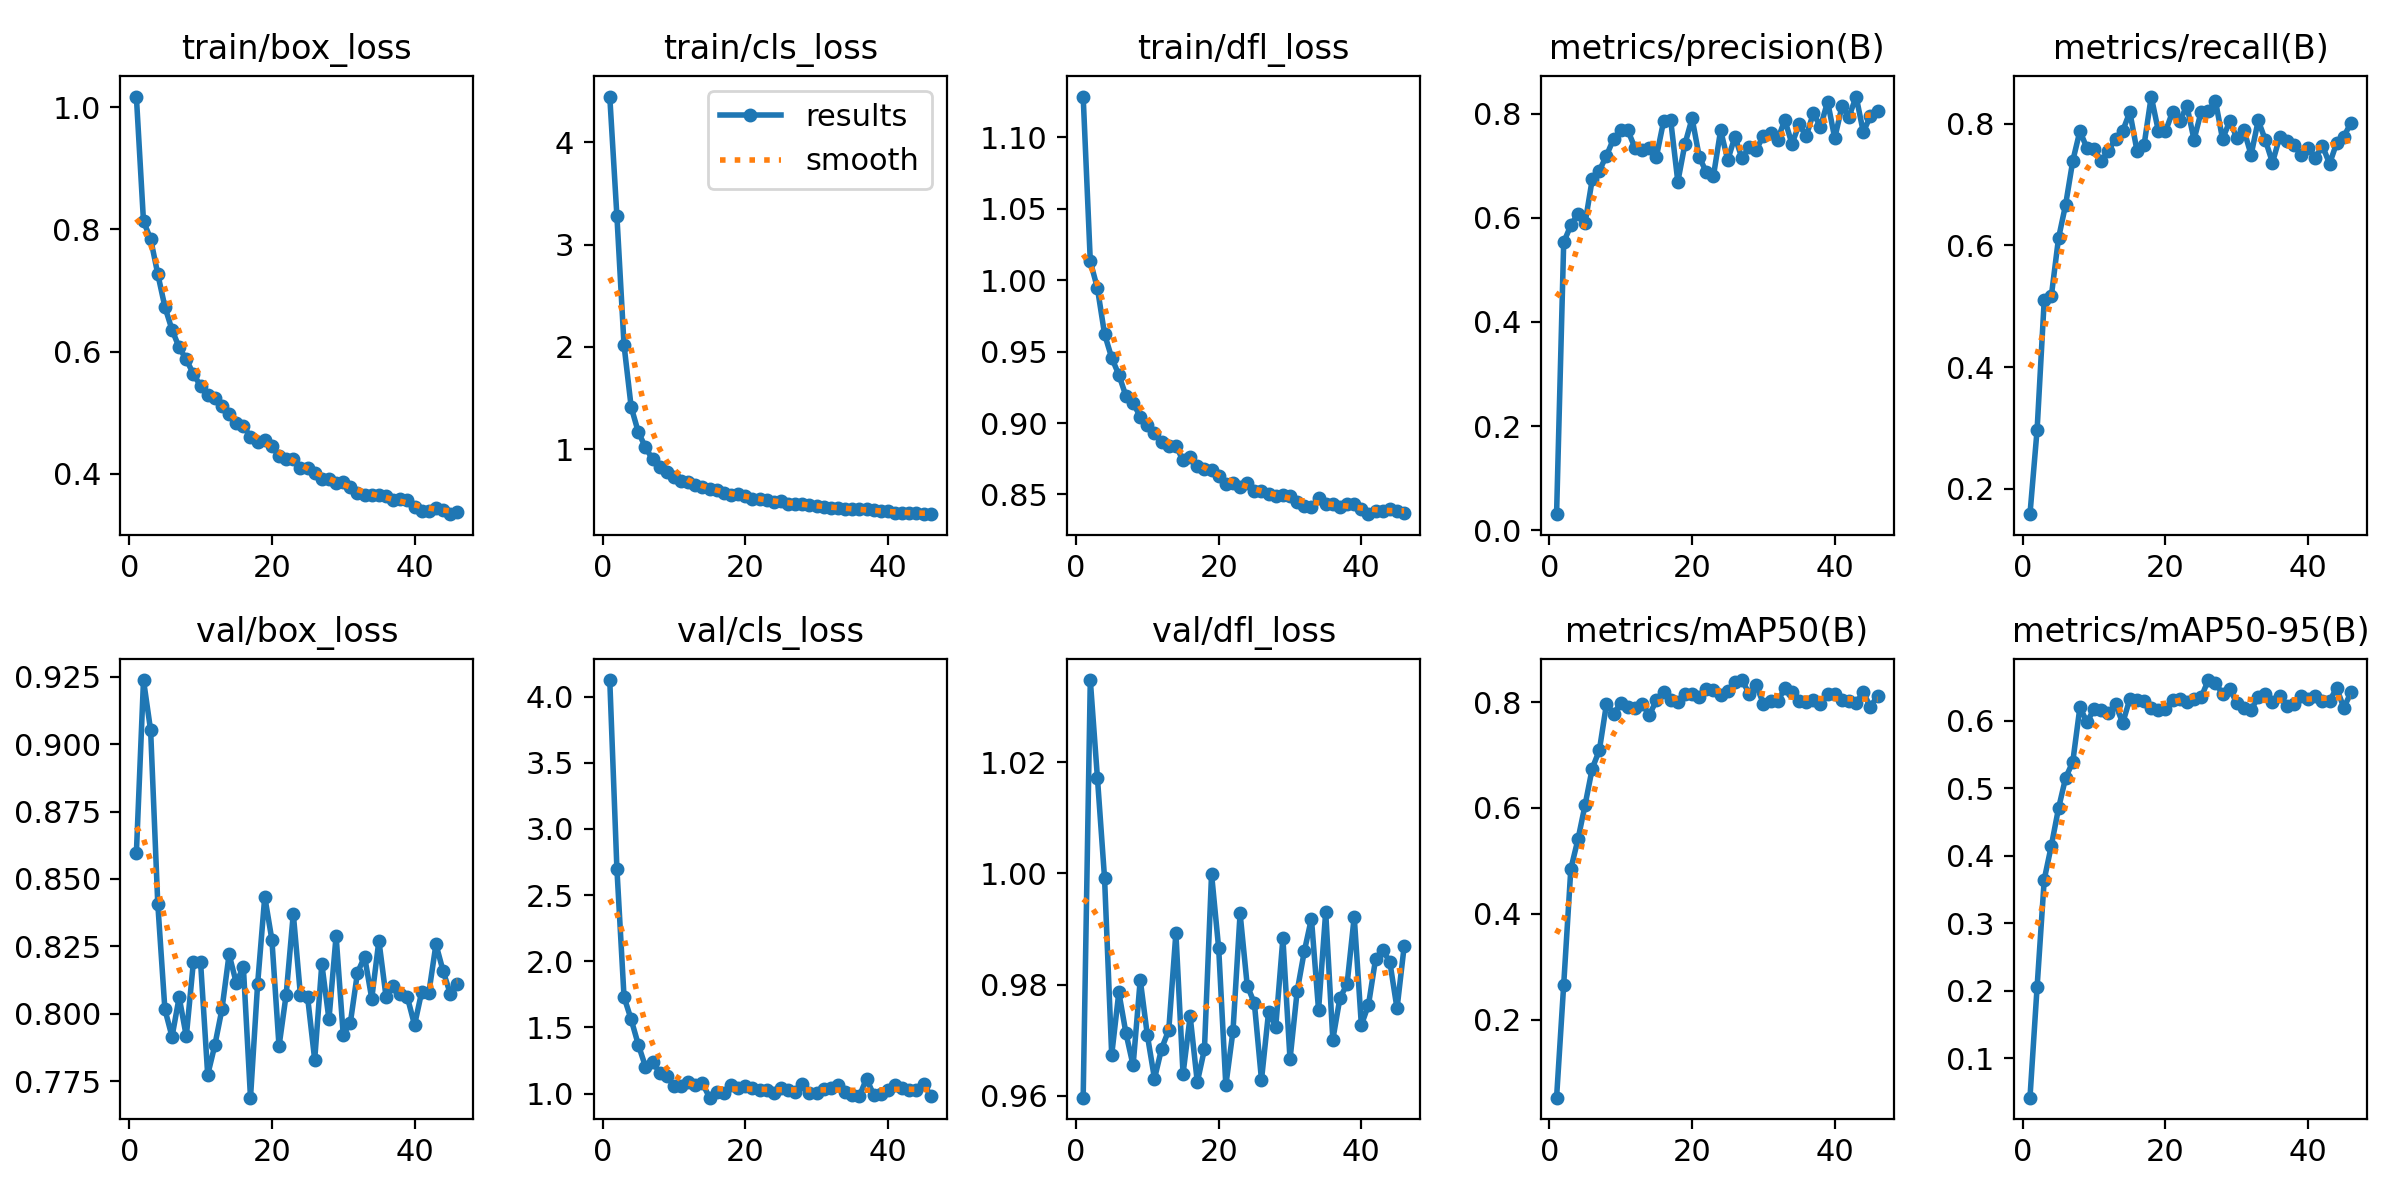

Source data for this figure (header and first rows):
epoch, time, train/box_loss, train/cls_loss, train/dfl_loss, metrics/precision(B), metrics/recall(B), metrics/mAP50(B), metrics/mAP50-95(B), val/box_loss, val/cls_loss, val/dfl_loss, lr/pg0, lr/pg1, lr/pg2
1, 27.73, 1.017, 4.446, 1.129, 0.0313, 0.1579, 0.05331, 0.04143, 0.8596, 4.124, 0.9597, 9.69574e-05, 9.69574e-05, 9.69574e-05
2, 35.52, 0.813, 3.278, 1.013, 0.5529, 0.2968, 0.2666, 0.2054, 0.9238, 2.699, 1.035, 0.000193, 0.000193, 0.000193
3, 43.08, 0.7844, 2.017, 0.9943, 0.5855, 0.5105, 0.4851, 0.3645, 0.9051, 1.73, 1.017, 0.0002872, 0.0002872, 0.0002872
4, 50.63, 0.727, 1.413, 0.9622, 0.6079, 0.5173, 0.5408, 0.4148, 0.8409, 1.56, 0.9991, 0.0002853, 0.0002853, 0.0002853
5, 58.16, 0.6731, 1.168, 0.9456, 0.5899, 0.6117, 0.6059, 0.4698, 0.8016, 1.369, 0.9674, 0.0002824, 0.0002824, 0.0002824
6, 65.62, 0.6356, 1.021, 0.9338, 0.6736, 0.6672, 0.6745, 0.5152, 0.7915, 1.204, 0.9786, 0.0002794, 0.0002794, 0.0002794
7, 73.3, 0.6067, 0.9016, 0.9189, 0.6905, 0.7391, 0.7091, 0.5386, 0.8062, 1.242, 0.9712, 0.0002765, 0.0002765, 0.0002765
8, 80.89, 0.5871, 0.8284, 0.914, 0.7193, 0.7883, 0.7965, 0.6196, 0.7916, 1.155, 0.9655, 0.0002736, 0.0002736, 0.0002736
9, 88.43, 0.5632, 0.7751, 0.9046, 0.7516, 0.7598, 0.7779, 0.5974, 0.8194, 1.134, 0.9809, 0.0002707, 0.0002707, 0.0002707
10, 95.92, 0.5438, 0.7287, 0.8983, 0.7679, 0.7588, 0.7982, 0.6176, 0.8192, 1.058, 0.9709, 0.0002678, 0.0002678, 0.0002678
11, 103.4, 0.5284, 0.6921, 0.8928, 0.7676, 0.7384, 0.79, 0.6161, 0.7774, 1.06, 0.9631, 0.0002649, 0.0002649, 0.0002649
12, 110.9, 0.5233, 0.6809, 0.8869, 0.7333, 0.7562, 0.7888, 0.6114, 0.7883, 1.091, 0.9685, 0.000262, 0.000262, 0.000262
13, 118.3, 0.5118, 0.6476, 0.8842, 0.7308, 0.7754, 0.797, 0.6242, 0.8017, 1.061, 0.9718, 0.0002591, 0.0002591, 0.0002591
14, 125.8, 0.4973, 0.633, 0.8839, 0.7338, 0.7884, 0.775, 0.5962, 0.8221, 1.076, 0.9893, 0.0002562, 0.0002562, 0.0002562
15, 133.3, 0.4832, 0.6099, 0.874, 0.7174, 0.8195, 0.8035, 0.632, 0.8115, 0.9688, 0.9639, 0.0002533, 0.0002533, 0.0002533
16, 140.8, 0.4782, 0.5978, 0.8764, 0.7849, 0.7561, 0.8189, 0.631, 0.8174, 1.013, 0.9743, 0.0002503, 0.0002503, 0.0002503
17, 148.3, 0.4604, 0.5719, 0.8697, 0.787, 0.7654, 0.8032, 0.6283, 0.7689, 1.002, 0.9625, 0.0002474, 0.0002474, 0.0002474
18, 155.7, 0.4515, 0.5514, 0.8681, 0.6691, 0.845, 0.7999, 0.6183, 0.8111, 1.068, 0.9684, 0.0002445, 0.0002445, 0.0002445
19, 163.2, 0.4548, 0.5604, 0.867, 0.7416, 0.7884, 0.8157, 0.6149, 0.8434, 1.041, 0.9999, 0.0002416, 0.0002416, 0.0002416
20, 170.7, 0.4452, 0.5423, 0.8631, 0.7908, 0.7877, 0.8153, 0.6177, 0.8274, 1.054, 0.9865, 0.0002387, 0.0002387, 0.0002387
21, 178.1, 0.4292, 0.5186, 0.8571, 0.717, 0.8201, 0.8088, 0.6303, 0.788, 1.044, 0.9619, 0.0002358, 0.0002358, 0.0002358
22, 185.6, 0.4247, 0.5096, 0.8579, 0.6869, 0.8047, 0.8246, 0.6324, 0.8071, 1.025, 0.9716, 0.0002329, 0.0002329, 0.0002329
23, 193.1, 0.4249, 0.503, 0.8555, 0.6808, 0.8296, 0.823, 0.6272, 0.8371, 1.028, 0.9928, 0.00023, 0.00023, 0.00023
24, 200.5, 0.4096, 0.4812, 0.8577, 0.7677, 0.774, 0.8131, 0.6325, 0.8069, 1.004, 0.9798, 0.0002271, 0.0002271, 0.0002271
25, 208, 0.4098, 0.4919, 0.8522, 0.7106, 0.8203, 0.8215, 0.6344, 0.8063, 1.042, 0.9767, 0.0002241, 0.0002241, 0.0002241
26, 215.4, 0.4021, 0.4694, 0.8521, 0.7555, 0.8211, 0.8385, 0.6599, 0.7829, 1.028, 0.9629, 0.0002212, 0.0002212, 0.0002212
27, 222.9, 0.3923, 0.468, 0.8506, 0.7138, 0.838, 0.8415, 0.656, 0.8185, 1.008, 0.9751, 0.0002183, 0.0002183, 0.0002183
28, 230.3, 0.3913, 0.4696, 0.8491, 0.7355, 0.7751, 0.8154, 0.6393, 0.798, 1.073, 0.9725, 0.0002154, 0.0002154, 0.0002154
29, 237.8, 0.3852, 0.4527, 0.8498, 0.7306, 0.8043, 0.832, 0.6466, 0.8289, 1.003, 0.9883, 0.0002125, 0.0002125, 0.0002125
30, 245.4, 0.3868, 0.4462, 0.8486, 0.7576, 0.7775, 0.7964, 0.6262, 0.7922, 1.002, 0.9666, 0.0002096, 0.0002096, 0.0002096
31, 253.5, 0.3783, 0.4397, 0.8447, 0.7617, 0.7897, 0.8016, 0.618, 0.7967, 1.035, 0.9788, 0.0002067, 0.0002067, 0.0002067
32, 261.6, 0.3682, 0.4294, 0.8421, 0.75, 0.749, 0.8015, 0.6161, 0.8153, 1.044, 0.986, 0.0002038, 0.0002038, 0.0002038
33, 269.3, 0.3652, 0.4277, 0.8411, 0.7877, 0.8057, 0.8261, 0.6342, 0.8212, 1.068, 0.9919, 0.0002009, 0.0002009, 0.0002009
34, 276.7, 0.3647, 0.4213, 0.8474, 0.7417, 0.7734, 0.8183, 0.6397, 0.8056, 1.012, 0.9754, 0.0001979, 0.0001979, 0.0001979
35, 284.2, 0.3645, 0.4146, 0.8434, 0.779, 0.7363, 0.8028, 0.6268, 0.8271, 0.9853, 0.9931, 0.000195, 0.000195, 0.000195
36, 291.6, 0.3634, 0.4146, 0.8436, 0.7568, 0.7781, 0.801, 0.6365, 0.8064, 0.9834, 0.9701, 0.0001921, 0.0001921, 0.0001921
37, 299.1, 0.3576, 0.4127, 0.8413, 0.8005, 0.7713, 0.8035, 0.6211, 0.8105, 1.112, 0.9776, 0.0001892, 0.0001892, 0.0001892
38, 306.6, 0.3585, 0.4042, 0.8434, 0.7745, 0.7649, 0.796, 0.6247, 0.8074, 0.9902, 0.9801, 0.0001863, 0.0001863, 0.0001863
39, 314.2, 0.3569, 0.3986, 0.8433, 0.8229, 0.7496, 0.816, 0.6359, 0.8061, 0.9947, 0.9922, 0.0001834, 0.0001834, 0.0001834
40, 321.6, 0.3449, 0.3927, 0.84, 0.7525, 0.7607, 0.8159, 0.6326, 0.7958, 1.031, 0.9727, 0.0001805, 0.0001805, 0.0001805
41, 329.1, 0.3397, 0.3789, 0.8362, 0.8135, 0.7442, 0.804, 0.6362, 0.8081, 1.066, 0.9764, 0.0001776, 0.0001776, 0.0001776
42, 336.5, 0.3399, 0.3798, 0.8387, 0.794, 0.7643, 0.802, 0.6291, 0.8077, 1.044, 0.9847, 0.0001747, 0.0001747, 0.0001747
43, 343.9, 0.3448, 0.3792, 0.8385, 0.8325, 0.7343, 0.799, 0.6292, 0.8258, 1.028, 0.9863, 0.0001718, 0.0001718, 0.0001718
44, 351.3, 0.3401, 0.3795, 0.8398, 0.7644, 0.7686, 0.8183, 0.648, 0.8159, 1.028, 0.984, 0.0001688, 0.0001688, 0.0001688
45, 358.8, 0.3339, 0.3701, 0.8387, 0.7951, 0.7791, 0.7904, 0.6188, 0.8075, 1.07, 0.9757, 0.0001659, 0.0001659, 0.0001659
46, 366.2, 0.337, 0.3662, 0.8373, 0.8047, 0.8017, 0.8122, 0.6415, 0.8111, 0.9838, 0.9869, 0.000163, 0.000163, 0.000163
